Run: headless pygame with SDL's dummy video driver; simulated clock (each Clock.tick advances the game by its frame time, no real sleeping); random seed 0; keys injected as events and as key.get_pressed() state; no mouse input.
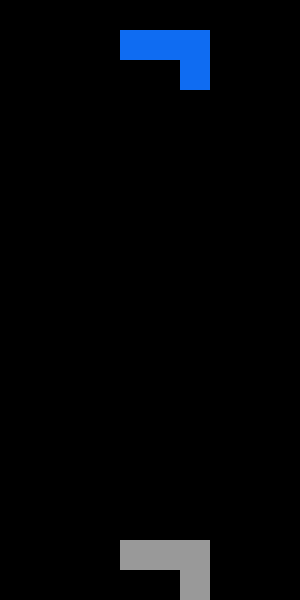
Frame 1 of 4 · flips 1–60 · no input
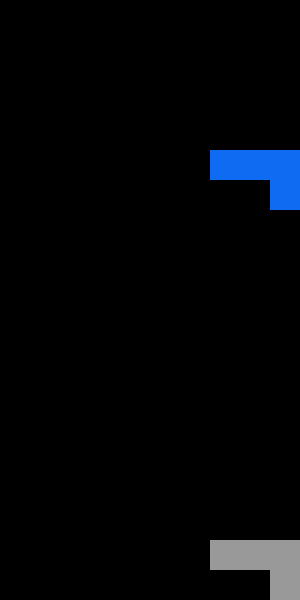
Frame 2 of 4 · flips 61–180 · tapped SPACE, RETURN · held RIGHT (→), D
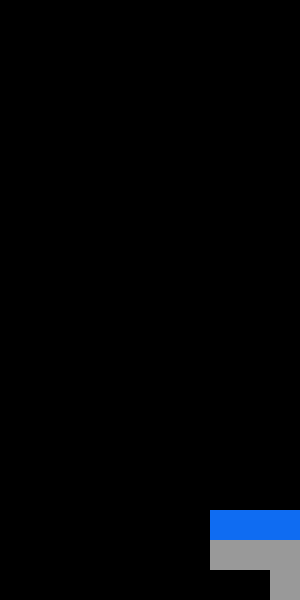
Frame 3 of 4 · flips 181–300 · held DOWN (↓), S
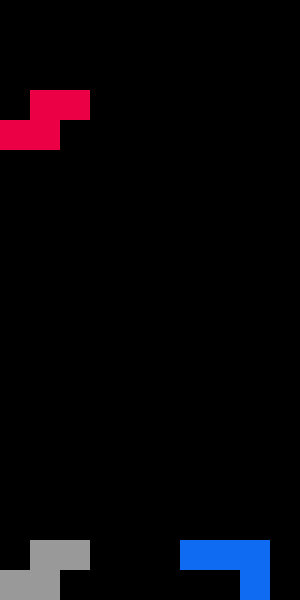
Frame 4 of 4 · flips 301–420 · held LEFT (←), A, UP (↑), W

The pygame program that drew these frames:

import pygame
import random
pygame.init()
## Constants     A grid in tetris is 10x20, each cell is a quare with each side = 30 pixels.
ROWS = 20
COLUMNS = 10
HEIGHT = 600 
WIDTH  = 300
CELL = 30
## Initialize board and bricks
BOARD = [[0 for i in range(COLUMNS)] for i in range(ROWS)]      #10x20 grid, initial value = 0
PIECES = [
    [[]],
    [[1,1,1,1]],        # I - 1
    [[1,1],[1,1]],      # O - 2
    [[1,1,1],[0,1,0]],  # T - 3
    [[0,1,1],[1,1,0]],  # S - 4
    [[1,1,0],[0,1,1]],  # Z - 5
    [[1,1,1],[1,0,0]],  # L - 6
    [[1,1,1],[0,0,1]]   # J - 7
]
PIECE_COLORS = [
    (),
    (33, 205, 255),     # I
    (253, 218, 29),     # O 
    (178, 49, 240),     # T
    (235, 0, 69),       # S
    (61, 202, 49),      # Z
    (255, 131, 0),      # L
    (15, 108, 242)      # J
]
GHOST_COLOR = (153, 153, 153)
## Functions
def check_collision(piece, pos_x, pos_y):
    global BOARD
    for r in range(len(piece)):
        for c in range(len(piece[r])):
            if piece[r][c] != 0:
                board_x = pos_x + c
                board_y = pos_y + r
                if board_x < 0 or board_x >= COLUMNS: 
                    return True
                if board_y >= ROWS:
                    return True
                if BOARD[board_y][board_x] != 0:    # A piece is already under
                    return True
    return False            
def rotate(piece):
    return [list(row)[::-1] for row in zip(*piece)]
def lock_into_board():
    global current_piece, current_piece_position_x, current_piece_position_y, BOARD
    for r in range(len(current_piece)):
        for c in range(len(current_piece[r])):
            if current_piece[r][c] != 0:
                board_x = current_piece_position_x + c
                board_y = current_piece_position_y + r
                BOARD[board_y][board_x] = current_piece_index
def spawn_new_piece():
    global current_piece_index, current_piece_color, current_piece, current_piece_position_x, current_piece_position_y, running
    global piece_bag
    if not piece_bag:   # piece bag is empty -> shuffle a new bag
        piece_bag = list(range(1,8))
        random.shuffle(piece_bag)
    current_piece_index = piece_bag.pop()
    current_piece_color = PIECE_COLORS[current_piece_index]
    current_piece = PIECES[current_piece_index]
    current_piece_position_x = COLUMNS//2 - len(current_piece[0])//2
    current_piece_position_y = 0
    if(check_collision(current_piece,current_piece_position_x,current_piece_position_y)):   # Game over
        running = False
def clear_line():
    global BOARD
    new_board = []
    cleared_rows = 0
    for row in BOARD:
        if 0 in row:
            new_board.append(row)
        else:
            cleared_rows += 1
    for i in range(cleared_rows):
        new_board.insert(0, [0]*COLUMNS)
    BOARD = new_board 
    return cleared_rows
def calculate_points(cleared_lines):
    global current_score
    multiplier = 0
    match cleared_lines:
        case 1:
            multiplier = 1
        case 2:
            multiplier = 1.2
        case 3:
            multiplier = 1.4
        case 4:
            multiplier = 1.6
    current_score += cleared_lines * 100 * multiplier
## Initialize Pygame
screen = pygame.display.set_mode((WIDTH,HEIGHT))
clock = pygame.time.Clock()
running = True
# Initialize current piece before game starts
current_piece_index = random.randint(1,7)
current_piece_color = PIECE_COLORS[current_piece_index]
current_piece = PIECES[current_piece_index]
current_piece_position_x = COLUMNS//2 - len(current_piece[0])//2
current_piece_position_y = 0

fall_timer = 0
fall_delay = 500        # Piece fall down once every 500ms
move_timer = 0

time_hold = 0
slide_delay = 300       # Starts sliding after holding for 300ms

move_timer = 0
move_delay = 150        # Slide every 150ms
move_direction = 0

current_score = 0
piece_bag =[]
while running:
    dt = clock.tick(60)     #limit to 60fps
    for event in pygame.event.get():
        if event.type == pygame.QUIT:
            running = False
        if event.type == pygame.KEYDOWN:
            # Movement
            if event.key == pygame.K_a and not check_collision(current_piece,current_piece_position_x-1,current_piece_position_y):
                current_piece_position_x -= 1
                move_direction = -1
                move_timer = 0
            elif event.key == pygame.K_d and not check_collision(current_piece,current_piece_position_x+1, current_piece_position_y):
                current_piece_position_x += 1
                move_direction = 1
                move_timer = 0
            elif event.key ==  pygame.K_s:
                fall_delay = 150
            elif event.key == pygame.K_w:
                while not check_collision(current_piece, current_piece_position_x, current_piece_position_y+1):
                    current_piece_position_y += 1
                fall_timer = 0
                lock_into_board()
                cleared_lines = clear_line()
                spawn_new_piece()
                calculate_points(cleared_lines)
            elif event.key == pygame.K_r:
                rotated_piece = rotate(current_piece)
                if not check_collision(rotated_piece,current_piece_position_x,current_piece_position_y):
                    current_piece = rotated_piece
        if event.type == pygame.KEYUP:
            if event.key == pygame.K_a or event.key == pygame.K_d:
                time_hold = 0
                move_direction = 0
            if event.key == pygame.K_s:
                fall_delay = 500
# Game logic
    # Handle sliding
    if move_direction != 0: 
        time_hold += dt
        if(time_hold > slide_delay):
            move_timer += dt
            if(move_timer>move_delay and not check_collision(current_piece, current_piece_position_x + move_direction,current_piece_position_y)):
                current_piece_position_x += move_direction
                move_timer = 0    
    # Handle fall and check collision
    fall_timer += dt
    cleared_lines = 0
    if fall_timer > fall_delay:
        fall_timer = 0
        if check_collision(current_piece, current_piece_position_x, current_piece_position_y+1):
            lock_into_board()
            cleared_lines = clear_line()
            spawn_new_piece()
            calculate_points(cleared_lines)
        else:
            current_piece_position_y += 1    
#Draw
    screen.fill((0,0,0))
    # Draw current piece
    for r in range(len(current_piece)):
        for c in range(len(current_piece[r])):
            if(current_piece[r][c] == 1):
                x = (current_piece_position_x + c) * CELL
                y = (current_piece_position_y + r) * CELL
                rect = pygame.Rect(x,y, CELL, CELL)
                pygame.draw.rect(screen, current_piece_color, rect)
    # Draw ghost block (prediction)
    ghost_position_y = current_piece_position_y
    while not check_collision(current_piece, current_piece_position_x, ghost_position_y+1):
        ghost_position_y += 1
    for r in range(len(current_piece)):
        for c in range(len(current_piece[r])):
            if current_piece[r][c] != 0:
                x = (current_piece_position_x + c) * CELL
                y = (ghost_position_y + r) * CELL
                rect = pygame.Rect(x,y,CELL,CELL)
                pygame.draw.rect(screen, GHOST_COLOR, rect)
    # Draw board
    for r in range(ROWS):
        for c in range(COLUMNS):
            if BOARD[r][c] != 0:
                rect = pygame.Rect(c*CELL,r*CELL,CELL,CELL)
                pygame.draw.rect(screen, PIECE_COLORS[BOARD[r][c]], rect)
# Update display
    pygame.display.flip()
pygame.quit()
